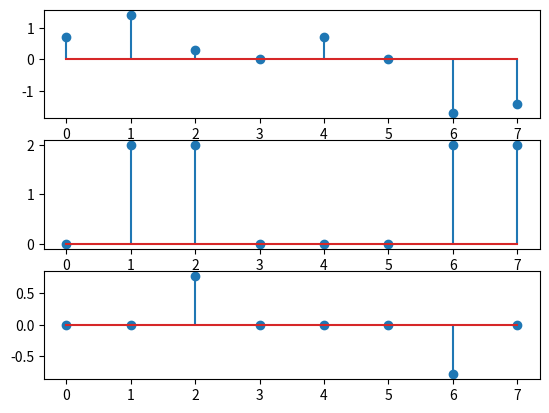

The script that saved this image:
import matplotlib.pyplot as plt
from math import log2, sin, cos, pi, atan

def FFT_time(x):
	x_by_time = []
	print("x(n): ",x)

	N = len(x)

	for j in range(N):
		y = 0
		for i in range(int(log2(N))):
			y = (y << 1) | (j & 1)
			j >>= 1
		x_by_time.append(y)
	print("t(n): ",x_by_time)

	def rotate(k, N):
		j = complex(0,1)
		return cos(2*pi*k/N)+j*sin(2*pi*k/N)
	X = [x[i] for i in x_by_time]

	print("Bit-reversed permutation X(n): ",X)
	size = 2
	print("[!] Start bytterfly....")
	while size <= N:
		halfsize = size // 2
		tablestep = N // size
		print("[#] Step:", int(size**1/2))
		for i in range(0, N, size):
			k = 0
			for j in range(i, i + halfsize):
				temp = X[j+halfsize] * rotate(k, N)
				X[j + halfsize] = X[j] - temp
				X[j] = X[j] + temp
				for i in range(len(X)):
					if abs(X[i].real) < 0.001:
						X[i] = complex(0, X[i].imag)
					if abs(X[i].imag) < 0.001:
						X[i] = complex(X[i].real, 0)
                
				print(f"\tX({j}): ",X[j], f"\tX({j+halfsize}): ",X[j+halfsize])
				k+=tablestep
		size *= 2

	for i in range(len(X)):
		if abs(X[i].real) < 0.001:
			X[i] = complex(0, X[i].imag)
		if abs(X[i].imag) < 0.001:
			X[i] = complex(X[i].real, 0)
	print("[+] Done!")
	print(X)
	return X

def Amplitude(X):
	Ampl = []
	for i in range(len(X)):
		Ampl.append(((X[i].real**2+X[i].imag**2)**0.5)/2)
	return Ampl
	
def Faza(X):
	F = []
	for i in range(len(X)):
		try:
			F.append(atan(X[i].imag/X[i].real))
		except:
			F.append(0)
	return F


step = 4
time = [sin(i*pi/step)+ sin(i*2*pi/step + pi/4)for i in range(step*2)]
freq = FFT_time(time)
AF = Amplitude(freq)
F = Faza(freq)

fig = plt.figure()

ax1 = fig.add_subplot(3, 1, 1)
ax2 = fig.add_subplot(3, 1, 2)
ax3 = fig.add_subplot(3, 1, 3)

ax1.stem(time)
ax2.stem(AF)
ax3.stem(F)

plt.show()